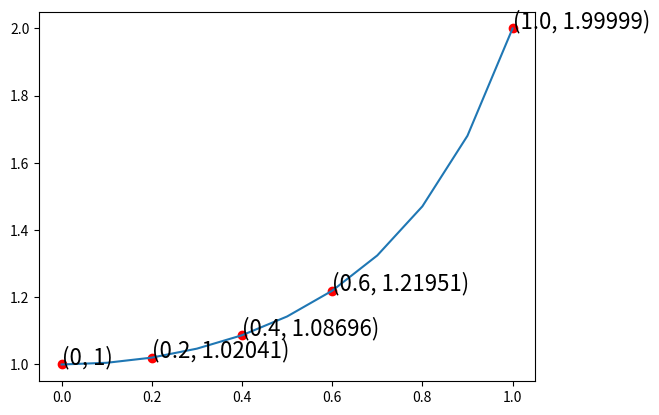

The matplotlib source for this figure:
import numpy as np
import sympy as sp
import matplotlib.pyplot as plt
from sympy.abc import x,y
yp = sp.Symbol('z')

yp = x * y * y #导数表达式
low = 0
high = 1 #求解范围
initco = 0 #初始条件(坐标)
initval = 1 #初始条件(值)
h = 0.1 #步长(带方向,负数代表沿数轴负方向计算)
X = [initco]
Y = [initval]

xi = initco
yi = initval
plt.scatter(xi,yi,color = 'red')
plt.text(xi,yi,(round(xi,5),round(yi,5)),fontsize = 16)
i = 0

while((xi + h) >= low and (xi + h) <= high): #R-K法主程序
    i = i + 1
    K1 = h * yp.evalf(subs={x: xi,y: yi})
    K2 = h * yp.evalf(subs={x: xi + h / 2,y: yi + K1 / 2})
    K3 = h * yp.evalf(subs={x: xi + h / 2, y: yi + K2 / 2})
    K4 = h * yp.evalf(subs={x: xi + h, y: yi + K3})
    yi = yi + (K1 + 2 * K2 + 2 * K3 + K4) / 6
    xi = i * h + initco
    print(round(K1,3), round(K2,3), round(K3,3), round(K4,3), round(xi,3), round(yi,3))
    X.append(xi)
    Y.append(yi)

plt.scatter(xi, yi, color='red')
plt.text(xi,yi,(round(xi,5),round(yi,5)),fontsize = 16)
h = int((len(X) - 1) / 4)
if (h == 0):
    h = 1
for i in range(3): #除边界外再取至多三个点画图
    if ((i + 1) * h >= len(X)-1):
        break
    xi = X[(i + 1) * h]
    yi = Y[(i + 1) * h]
    plt.scatter(xi, yi, color='red')
    plt.text(xi,yi,(round(xi,5),round(yi,5)),fontsize = 16)

for i in range(len(X)):
    print((X[i],Y[i]))
plt.plot(X,Y)
plt.show()
